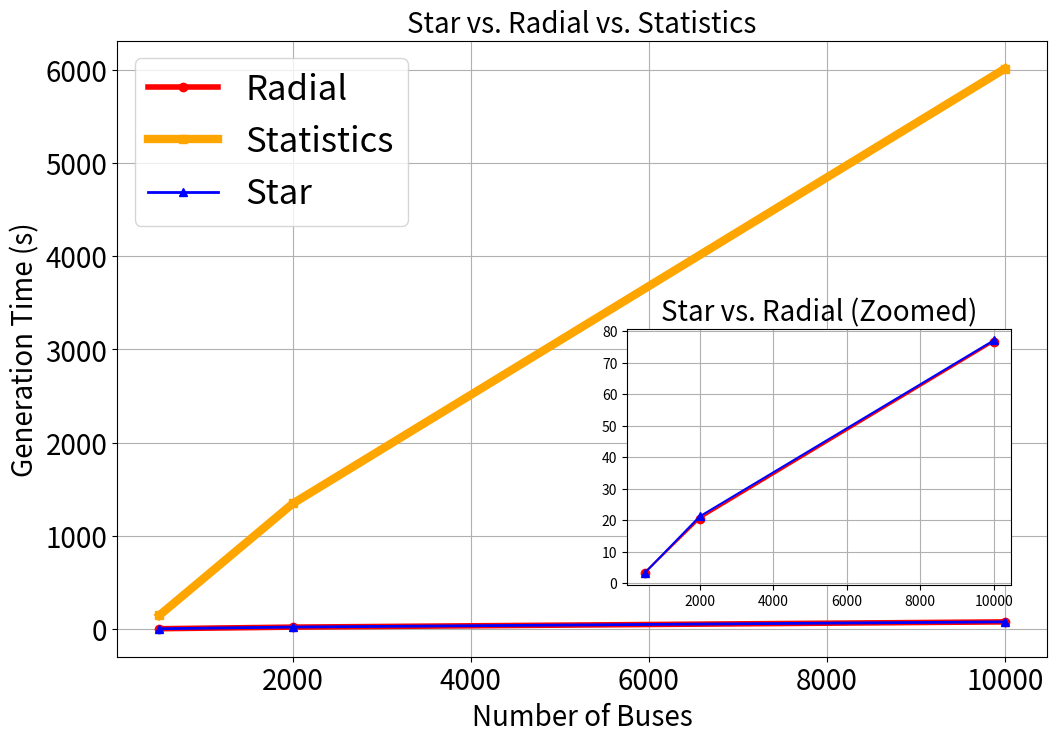

This chart was generated by the following Python code:
import pandas as pd
import matplotlib.pyplot as plt

# Creating the DataFrame with the given values
data = {
    "Buses": [500, 2000, 10000],
    "Star": [3.25, 21.22, 77.06],
    "Radial": [3.35, 20.54, 76.62],
    "Statistics": [147.48, 1347.20, 6012.70]
}

df = pd.DataFrame(data)

plt.figure(figsize=(12, 8))

# Main plot
plt.plot(df['Buses'], df['Radial'], marker='o', label='Radial', color='red', linewidth=4)
plt.plot(df['Buses'], df['Statistics'], marker='s', label='Statistics', color='orange', linewidth=6)
plt.plot(df['Buses'], df['Star'], marker='^', label='Star', color='blue', linewidth=2)

plt.xlabel('Number of Buses', fontsize=20)
plt.ylabel('Generation Time (s)', fontsize=20)
plt.title('Star vs. Radial vs. Statistics', fontsize=20)
plt.legend(fontsize=25)
plt.grid(True)
plt.tick_params(axis='both', which='major', labelsize=20)

# Inset plot (graph inside graph)
inset_axes = plt.axes([0.55, 0.2, 0.32, 0.32])  # [left, bottom, width, height]
inset_axes.plot(df['Buses'], df['Radial'], marker='o', label='Radial', color='red')
inset_axes.plot(df['Buses'], df['Star'], marker='^', label='Star', color='blue')
inset_axes.set_title('Star vs. Radial (Zoomed)', fontsize=20)
inset_axes.grid(True)

plt.savefig('BusNumVSGenTime.pdf')

plt.show()


